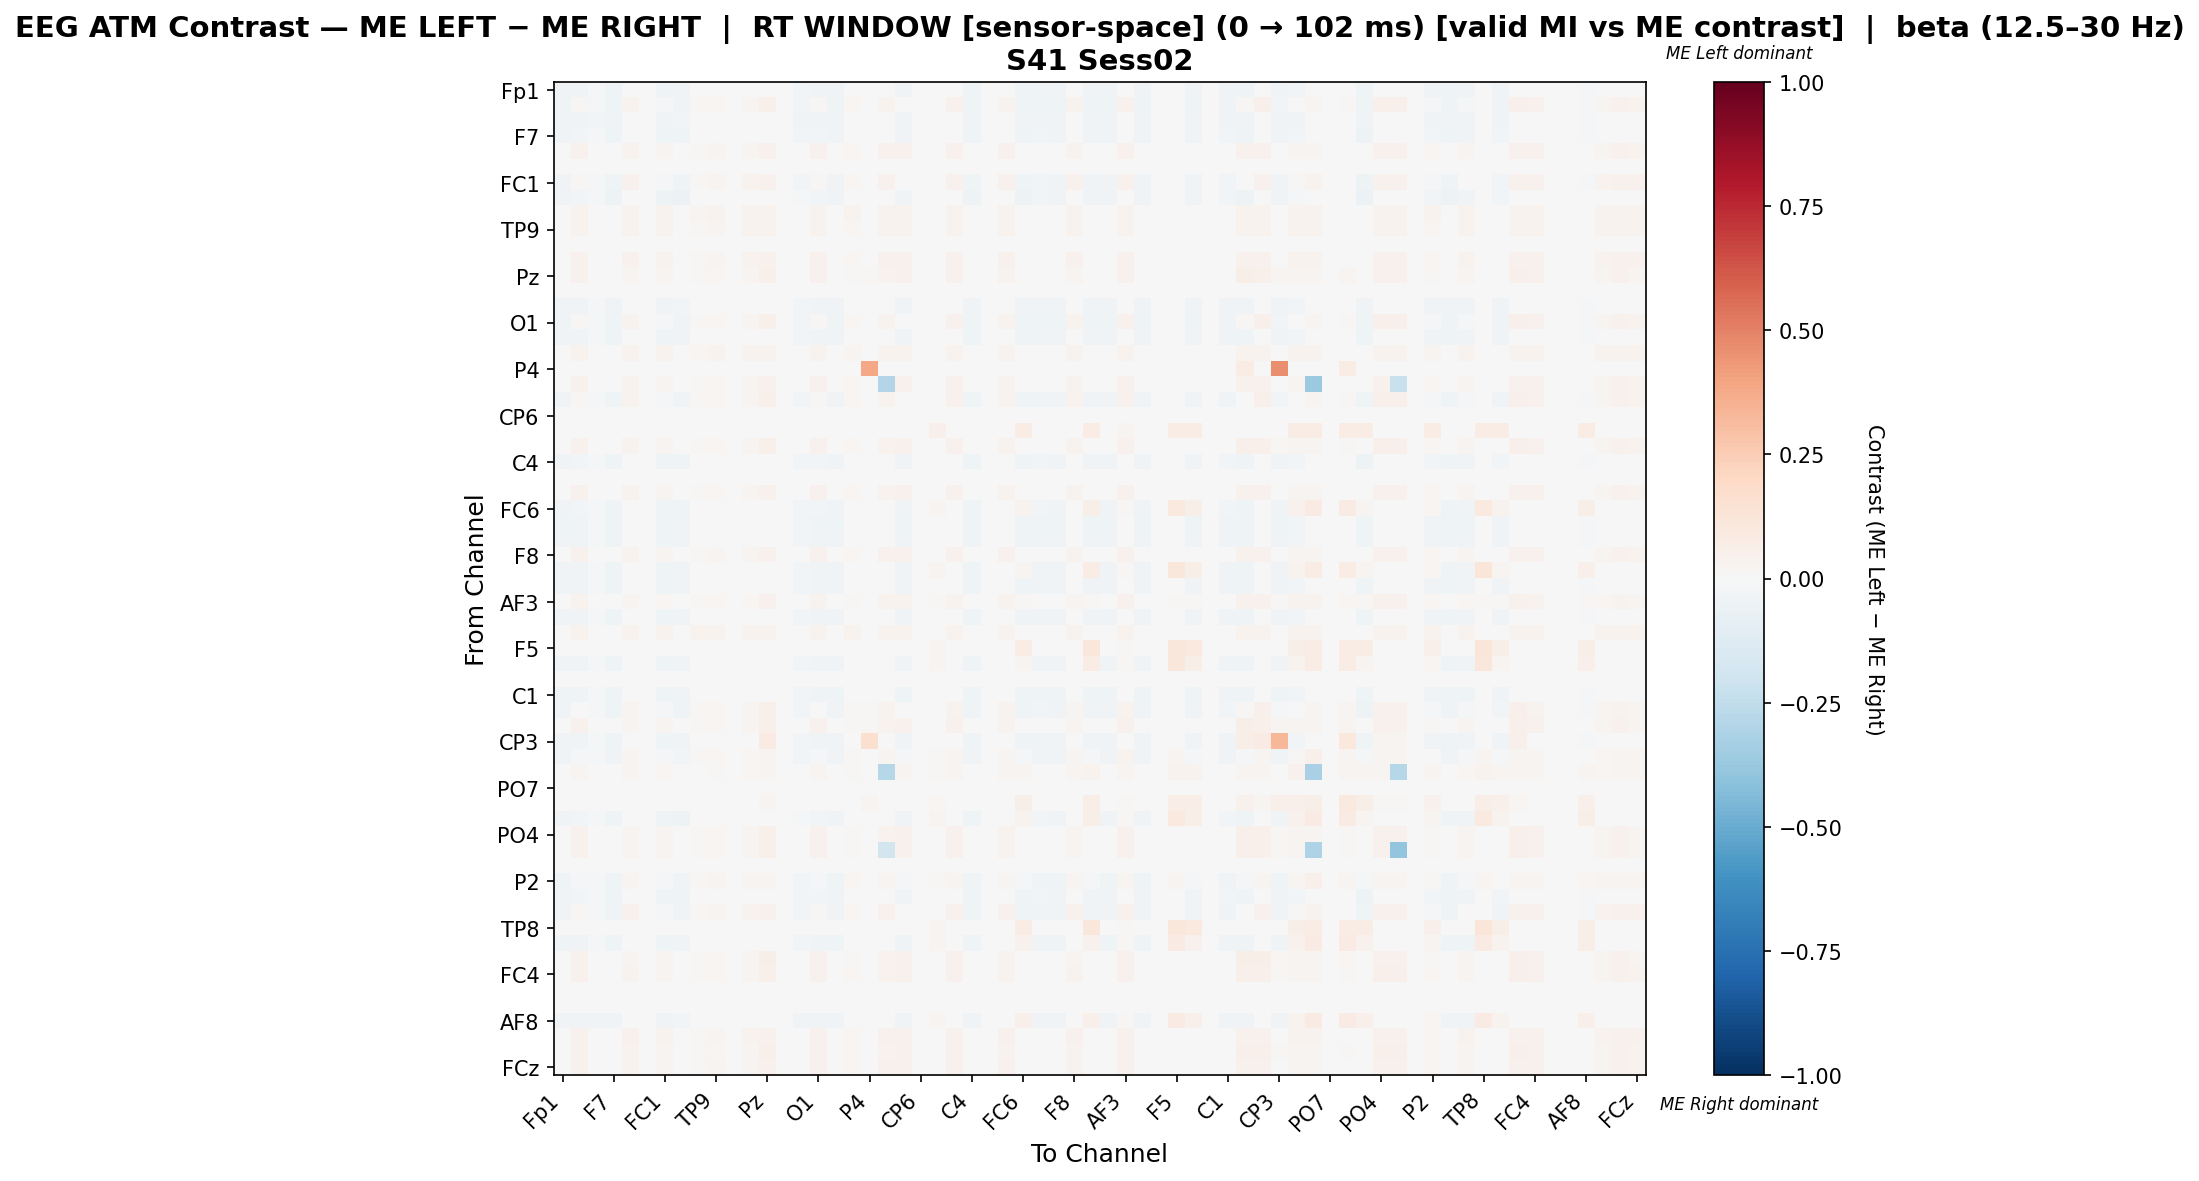

Source data for this figure (header and first rows):
, Fp1, Fz, F3, F7, FT9, FC5, FC1, C3, T7, TP9, CP5, CP1, Pz, P3, P7, O1, Oz, O2, P4, P8, TP10, CP6, CP2
Fp1, -0.03797, -0.03165, -0.01899, -0.0443, 0.0, 0.0, -0.0443, -0.03797, 0.0, 0.0, 0.0, 0.0, 0.0, 0.0, -0.02532, -0.03165, -0.03797, 0.0, 0.0, 0.0, -0.03797, 0.0, 0.0
Fz, -0.04, 0.00922, -0.02, -0.04, 0.03191, 0.0, -0.0134, -0.03333, 0.01064, 0.02128, 0.0, 0.0266, 0.04787, 0.0, -0.02667, 0.00922, -0.04, 0.01596, 0.0, 0.03723, 0.002553, 0.0, 0.0
F3, -0.03704, -0.03704, -0.02778, -0.03704, 0.0, 0.0, -0.03704, -0.02778, 0.0, 0.0, 0.0, 0.0, 0.0, 0.0, -0.03704, -0.03704, -0.03704, 0.0, 0.0, 0.0, -0.03704, 0.0, 0.0
F7, -0.0375, -0.03125, -0.01875, -0.04375, 0.0, 0.0, -0.04375, -0.04375, 0.0, 0.0, 0.0, 0.0, 0.0, 0.0, -0.025, -0.03125, -0.0375, 0.0, 0.0, 0.0, -0.0375, 0.0, 0.0
FT9, 0.0, 0.04242, 0.0, 0.0, 0.03636, 0.0, 0.0303, 0.0, 0.01212, 0.02424, 0.0, 0.0303, 0.04242, 0.0, 0.0, 0.04242, 0.0, 0.01818, 0.0, 0.04242, 0.04242, 0.0, 0.0
FC5, 0.0, 0.0, 0.0, 0.0, 0.0, 0.0, 0.0, 0.0, 0.0, 0.0, 0.0, 0.0, 0.0, 0.0, 0.0, 0.0, 0.0, 0.0, 0.0, 0.0, 0.0, 0.0, 0.0
FC1, -0.0375, 0.00875, -0.01875, -0.04375, 0.04, 0.0, -0.01042, -0.04375, 0.01333, 0.02667, 0.0, 0.03333, 0.04, 0.0, -0.025, 0.00875, -0.0375, 0.02, 0.0, 0.04, 0.0025, 0.0, 0.0
C3, -0.0381, -0.02857, -0.009524, -0.04762, 0.0, 0.0, -0.04762, -0.05714, 0.0, 0.0, 0.0, 0.0, 0.0, 0.0, -0.01905, -0.02857, -0.0381, 0.0, 0.0, 0.0, -0.0381, 0.0, 0.0
T7, 0.0, 0.03614, 0.0, 0.0, 0.03614, 0.0, 0.03614, 0.0, 0.0241, 0.03614, 0.0, 0.03614, 0.03614, 0.0, 0.0, 0.03614, 0.0, 0.03614, 0.0, 0.03614, 0.03614, 0.0, 0.0
TP9, 0.0, 0.03788, 0.0, 0.0, 0.03788, 0.0, 0.03788, 0.0, 0.01515, 0.0303, 0.0, 0.03788, 0.03788, 0.0, 0.0, 0.03788, 0.0, 0.02273, 0.0, 0.03788, 0.03788, 0.0, 0.0
CP5, 0.0, 0.0, 0.0, 0.0, 0.0, 0.0, 0.0, 0.0, 0.0, 0.0, 0.0, 0.0, 0.0, 0.0, 0.0, 0.0, 0.0, 0.0, 0.0, 0.0, 0.0, 0.0, 0.0
CP1, 0.0, 0.04, 0.0, 0.0, 0.04, 0.0, 0.03333, 0.0, 0.01333, 0.02667, 0.0, 0.03333, 0.04, 0.0, 0.0, 0.04, 0.0, 0.02, 0.0, 0.04, 0.04, 0.0, 0.0
Pz, 0.0, 0.03922, 0.0, 0.0, 0.02941, 0.0, 0.02451, 0.0, 0.009804, 0.01961, 0.0, 0.02451, 0.05392, 0.0, 0.0, 0.03922, 0.0, 0.01471, 0.009804, 0.03431, 0.03922, 0.0, 0.0
P3, 0.0, 0.0, 0.0, 0.0, 0.0, 0.0, 0.0, 0.0, 0.0, 0.0, 0.0, 0.0, 0.0, 0.0, 0.0, 0.0, 0.0, 0.0, 0.0, 0.0, 0.0, 0.0, 0.0
P7, -0.03788, -0.03788, -0.02273, -0.03788, 0.0, 0.0, -0.03788, -0.0303, 0.0, 0.0, 0.0, 0.0, 0.0, 0.0, -0.0303, -0.03788, -0.03788, 0.0, 0.0, 0.0, -0.03788, 0.0, 0.0
O1, -0.04, 0.00922, -0.02, -0.04, 0.03191, 0.0, -0.0134, -0.03333, 0.01064, 0.02128, 0.0, 0.0266, 0.04787, 0.0, -0.02667, 0.00922, -0.04, 0.01596, 0.0, 0.03723, 0.002553, 0.0, 0.0
Oz, -0.03797, -0.03165, -0.01899, -0.0443, 0.0, 0.0, -0.0443, -0.03797, 0.0, 0.0, 0.0, 0.0, 0.0, 0.0, -0.02532, -0.03165, -0.03797, 0.0, 0.0, 0.0, -0.03797, 0.0, 0.0
O2, 0.0, 0.03704, 0.0, 0.0, 0.03704, 0.0, 0.03704, 0.0, 0.01852, 0.03704, 0.0, 0.03704, 0.03704, 0.0, 0.0, 0.03704, 0.0, 0.02778, 0.0, 0.03704, 0.03704, 0.0, 0.0
P4, 0.0, 0.0, 0.0, 0.0, 0.0, 0.0, 0.0, 0.0, 0.0, 0.0, 0.0, 0.0, 0.0, 0.0, 0.0, 0.0, 0.0, 0.0, 0.3846, 0.0, 0.0, 0.0, 0.0
P8, 0.0, 0.04444, 0.0, 0.0, 0.03333, 0.0, 0.02778, 0.0, 0.01111, 0.02222, 0.0, 0.02778, 0.04444, 0.0, 0.0, 0.04444, 0.0, 0.01667, 0.0, -0.2944, 0.04444, 0.0, 0.0
TP10, -0.03797, 0.01091, -0.01899, -0.0443, 0.03191, 0.0, -0.01771, -0.03797, 0.01064, 0.02128, 0.0, 0.0266, 0.04787, 0.0, -0.02532, 0.01091, -0.03797, 0.01596, 0.0, 0.03723, 0.004579, 0.0, 0.0
CP6, 0.0, 0.0, 0.0, 0.0, 0.0, 0.0, 0.0, 0.0, 0.0, 0.0, 0.0, 0.0, 0.0, 0.0, 0.0, 0.0, 0.0, 0.0, 0.0, 0.0, 0.0, 0.0, 0.0
CP2, 0.0, 0.0, 0.0, 0.0, 0.0, 0.0, 0.0, 0.0, 0.0, 0.0, 0.0, 0.0, 0.0, 0.0, 0.0, 0.0, 0.0, 0.0, 0.0, 0.0, 0.0, 0.0, 0.05128
Cz, 0.0, 0.04255, 0.0, 0.0, 0.03191, 0.0, 0.0266, 0.0, 0.01064, 0.02128, 0.0, 0.0266, 0.04787, 0.0, 0.0, 0.04255, 0.0, 0.01596, 0.0, 0.03723, 0.04255, 0.0, 0.0
C4, -0.0375, -0.03125, -0.01875, -0.04375, 0.0, 0.0, -0.04375, -0.04375, 0.0, 0.0, 0.0, 0.0, 0.0, 0.0, -0.025, -0.03125, -0.0375, 0.0, 0.0, 0.0, -0.0375, 0.0, 0.0
T8, 0.0, 0.0, 0.0, 0.0, 0.0, 0.0, 0.0, 0.0, 0.0, 0.0, 0.0, 0.0, 0.0, 0.0, 0.0, 0.0, 0.0, 0.0, 0.0, 0.0, 0.0, 0.0, 0.0
FT10, 0.0, 0.04444, 0.0, 0.0, 0.03333, 0.0, 0.02778, 0.0, 0.01111, 0.02222, 0.0, 0.02778, 0.04444, 0.0, 0.0, 0.04444, 0.0, 0.01667, 0.0, 0.03889, 0.04444, 0.0, 0.0
FC6, -0.0375, -0.03125, -0.01875, -0.04375, 0.0, 0.0, -0.04375, -0.04375, 0.0, 0.0, 0.0, 0.0, 0.0, 0.0, -0.025, -0.03125, -0.0375, 0.0, 0.0, 0.0, -0.0375, 0.0, 0.02703
FC2, -0.04, -0.03333, -0.02, -0.04, 0.0, 0.0, -0.04, -0.03333, 0.0, 0.0, 0.0, 0.0, 0.0, 0.0, -0.02667, -0.03333, -0.04, 0.0, 0.0, 0.0, -0.04, 0.0, 0.0
F4, -0.03797, -0.03165, -0.01899, -0.0443, 0.0, 0.0, -0.0443, -0.03797, 0.0, 0.0, 0.0, 0.0, 0.0, 0.0, -0.02532, -0.03165, -0.03797, 0.0, 0.0, 0.0, -0.03797, 0.0, 0.0
F8, 0.0, 0.04242, 0.0, 0.0, 0.03636, 0.0, 0.0303, 0.0, 0.01212, 0.02424, 0.0, 0.0303, 0.04242, 0.0, 0.0, 0.04242, 0.0, 0.01818, 0.0, 0.04242, 0.04242, 0.0, 0.0
Fp2, -0.03797, -0.03165, -0.01899, -0.0443, 0.0, 0.0, -0.0443, -0.03797, 0.0, 0.0, 0.0, 0.0, 0.0, 0.0, -0.02532, -0.03165, -0.03797, 0.0, 0.0, 0.0, -0.03797, 0.0, 0.02439
AF7, -0.03797, -0.03165, -0.01899, -0.0443, 0.0, 0.0, -0.0443, -0.03797, 0.0, 0.0, 0.0, 0.0, 0.0, 0.0, -0.02532, -0.03165, -0.03797, 0.0, 0.0, 0.0, -0.03797, 0.0, 0.0
AF3, 0.0, 0.03721, 0.0, 0.0, 0.02791, 0.0, 0.02326, 0.0, 0.009302, 0.0186, 0.0, 0.02326, 0.04186, 0.0, 0.0, 0.03721, 0.0, 0.01395, 0.0, 0.03256, 0.03721, 0.0, 0.009302
AFz, -0.03797, -0.03165, -0.01899, -0.0443, 0.0, 0.0, -0.0443, -0.03797, 0.0, 0.0, 0.0, 0.0, 0.0, 0.0, -0.02532, -0.03165, -0.03797, 0.0, 0.0, 0.0, -0.03797, 0.0, 0.0
F1, 0.0, 0.03571, 0.0, 0.0, 0.03571, 0.0, 0.03571, 0.0, 0.03571, 0.03571, 0.0, 0.03571, 0.03571, 0.0, 0.0, 0.03571, 0.0, 0.03571, 0.0, 0.03571, 0.03571, 0.0, 0.0
F5, 0.0, 0.0, 0.0, 0.0, 0.0, 0.0, 0.0, 0.0, 0.0, 0.0, 0.0, 0.0, 0.0, 0.0, 0.0, 0.0, 0.0, 0.0, 0.0, 0.0, 0.0, 0.0, 0.02439
FT7, -0.03797, -0.03165, -0.01899, -0.0443, 0.0, 0.0, -0.0443, -0.03797, 0.0, 0.0, 0.0, 0.0, 0.0, 0.0, -0.02532, -0.03165, -0.03797, 0.0, 0.0, 0.0, -0.03797, 0.0, 0.02469
FC3, 0.0, 0.0, 0.0, 0.0, 0.0, 0.0, 0.0, 0.0, 0.0, 0.0, 0.0, 0.0, 0.0, 0.0, 0.0, 0.0, 0.0, 0.0, 0.0, 0.0, 0.0, 0.0, 0.0
C1, -0.04, -0.03333, -0.02, -0.04, 0.0, 0.0, -0.04, -0.03333, 0.0, 0.0, 0.0, 0.0, 0.0, 0.0, -0.02667, -0.03333, -0.04, 0.0, 0.0, 0.0, -0.04, 0.0, 0.0
C5, -0.0375, 0.007585, -0.01875, -0.04375, 0.02913, 0.0, -0.01948, -0.04375, 0.009709, 0.01942, 0.0, 0.02427, 0.0534, 0.0, -0.025, 0.007585, -0.0375, 0.01456, 0.01456, 0.03398, 0.001335, 0.0, 0.0
TP7, 0.0, 0.03922, 0.0, 0.0, 0.02941, 0.0, 0.02451, 0.0, 0.009804, 0.01961, 0.0, 0.02451, 0.05392, 0.0, 0.0, 0.03922, 0.0, 0.01471, 0.009804, 0.03431, 0.03922, 0.0, 0.0
CP3, -0.03797, -0.03165, -0.01899, -0.0443, 0.0, 0.0, -0.0443, -0.03797, 0.0, 0.0, 0.0, 0.0, 0.07895, 0.0, -0.02532, -0.03165, -0.03797, 0.0, 0.1579, 0.0, -0.03797, 0.0, 0.0
P1, -0.03788, -0.01061, -0.02273, -0.03788, 0.02727, 0.0, -0.01515, -0.0303, 0.009091, 0.01818, 0.0, 0.02273, 0.02727, 0.0, -0.0303, -0.01061, -0.03788, 0.01364, 0.0, 0.02727, -0.01061, 0.0, 0.009091
P5, 0.0, 0.02551, 0.0, 0.0, 0.02551, 0.0, 0.02041, 0.0, 0.005102, 0.01531, 0.0, 0.02041, 0.02551, 0.0, 0.0, 0.02551, 0.0, 0.0102, 0.0, -0.287, 0.02551, 0.0, 0.0102
PO7, 0.0, 0.0, 0.0, 0.0, 0.0, 0.0, 0.0, 0.0, 0.0, 0.0, 0.0, 0.0, 0.0, 0.0, 0.0, 0.0, 0.0, 0.0, 0.0, 0.0, 0.0, 0.0, 0.0
PO3, 0.0, 0.0, 0.0, 0.0, 0.0, 0.0, 0.0, 0.0, 0.0, 0.0, 0.0, 0.0, 0.03, 0.0, 0.0, 0.0, 0.0, 0.0, 0.03, 0.0, 0.0, 0.0, 0.02
POz, -0.03759, -0.03008, -0.01504, -0.04511, 0.0, 0.0, -0.04511, -0.05263, 0.0, 0.0, 0.0, 0.0, 0.0, 0.0, -0.02256, -0.03008, -0.03759, 0.0, 0.0, 0.0, -0.03759, 0.0, 0.02703
PO4, 0.0, 0.04124, 0.0, 0.0, 0.03093, 0.0, 0.02577, 0.0, 0.01031, 0.02062, 0.0, 0.02577, 0.05155, 0.0, 0.0, 0.04124, 0.0, 0.01546, 0.0, 0.03608, 0.04124, 0.0, 0.0
PO8, 0.0, 0.04124, 0.0, 0.0, 0.03093, 0.0, 0.02577, 0.0, 0.01031, 0.02062, 0.0, 0.02577, 0.05155, 0.0, 0.0, 0.04124, 0.0, 0.01546, 0.0, -0.1861, 0.04124, 0.0, 0.0
P6, 0.0, 0.0, 0.0, 0.0, 0.0, 0.0, 0.0, 0.0, 0.0, 0.0, 0.0, 0.0, 0.0, 0.0, 0.0, 0.0, 0.0, 0.0, 0.0, 0.0, 0.0, 0.0, 0.0
P2, -0.04, -0.009804, -0.02, -0.04, 0.02353, 0.0, -0.01647, -0.03333, 0.01176, 0.02353, 0.0, 0.02353, 0.02353, 0.0, -0.02667, -0.009804, -0.04, 0.01765, 0.0, 0.02353, -0.01647, 0.0, 0.01176
CPz, -0.0375, -0.03125, -0.01875, -0.04375, 0.0, 0.0, -0.04375, -0.04375, 0.0, 0.0, 0.0, 0.0, 0.0, 0.0, -0.025, -0.03125, -0.0375, 0.0, 0.0, 0.0, -0.0375, 0.0, 0.0
CP4, -0.03797, 0.008354, -0.01899, -0.0443, 0.04, 0.0, -0.01097, -0.03797, 0.01333, 0.02667, 0.0, 0.03333, 0.04, 0.0, -0.02532, 0.008354, -0.03797, 0.02, 0.0, 0.04, 0.002025, 0.0, 0.0
TP8, 0.0, 0.0, 0.0, 0.0, 0.0, 0.0, 0.0, 0.0, 0.0, 0.0, 0.0, 0.0, 0.0, 0.0, 0.0, 0.0, 0.0, 0.0, 0.0, 0.0, 0.0, 0.0, 0.02439
C6, -0.04, -0.03333, -0.02, -0.04, 0.0, 0.0, -0.04, -0.03333, 0.0, 0.0, 0.0, 0.0, 0.0, 0.0, -0.02667, -0.03333, -0.04, 0.0, 0.0, 0.0, -0.04, 0.0, 0.02857
C2, 0.0, 0.04, 0.0, 0.0, 0.03, 0.0, 0.025, 0.0, 0.01, 0.02, 0.0, 0.025, 0.055, 0.0, 0.0, 0.04, 0.0, 0.015, 0.005, 0.035, 0.04, 0.0, 0.0
FC4, 0.0, 0.04255, 0.0, 0.0, 0.03191, 0.0, 0.0266, 0.0, 0.01064, 0.02128, 0.0, 0.0266, 0.04787, 0.0, 0.0, 0.04255, 0.0, 0.01596, 0.0, 0.03723, 0.04255, 0.0, 0.0
FT8, 0.0, 0.0, 0.0, 0.0, 0.0, 0.0, 0.0, 0.0, 0.0, 0.0, 0.0, 0.0, 0.0, 0.0, 0.0, 0.0, 0.0, 0.0, 0.0, 0.0, 0.0, 0.0, 0.0
F6, 0.0, 0.0, 0.0, 0.0, 0.0, 0.0, 0.0, 0.0, 0.0, 0.0, 0.0, 0.0, 0.0, 0.0, 0.0, 0.0, 0.0, 0.0, 0.0, 0.0, 0.0, 0.0, 0.0
... 4 more rows
